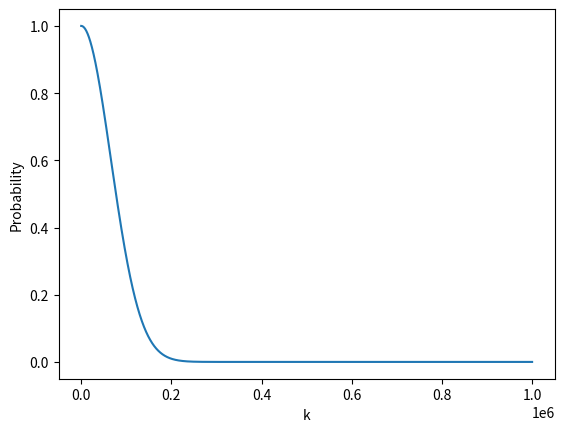

Reproduce this figure in Python.
import matplotlib.pyplot as plt
import math
import random
import sys

def calc_collision(k):
    if k == 1:
        return 1
    else:
        return ((2**32 - (k-1)) / (2**32)) * calc_collision(k-1)

def calc_collisions(k):
    l = [1]
    for i in range(2, k+1):
        l.append( ((2**32 - (i-1)) / (2**32)) * l[-1] )

    return l
    
def collision_chance(N):
    data = [k for k in range(1, N+1)], calc_collisions(N)
    # print(data)
    plt.plot(data[0], data[1])
    # plt.yticks(range(0, 1))
    # plt.xticks(range(1, N+1))
    plt.xlabel('k')
    plt.ylabel('Probability')
    plt.show()

collision_chance(1000000)